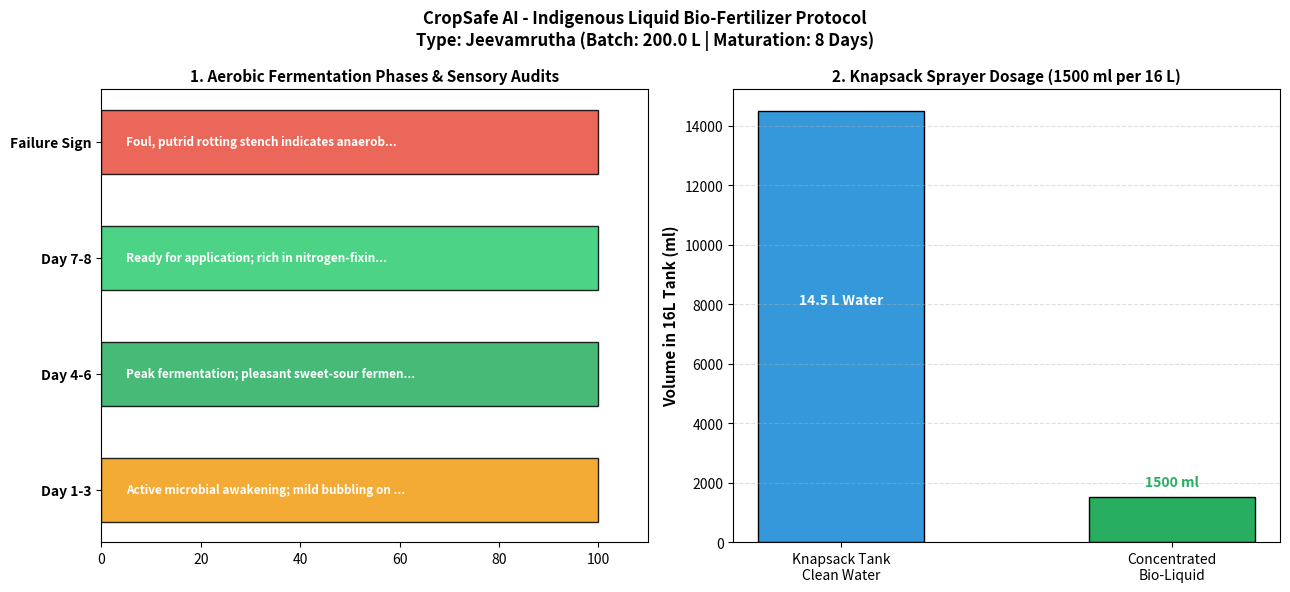

This chart was generated by the following Python code:
"""
CropSafe AI - Indigenous Liquid Bio-Fertilizer Formulation & Fermentation Guide
Provides standardized agronomic recipes, fermentation timelines, sensory quality checkpoints,
and knapsack sprayer dilution protocols for traditional Sri Lankan bio-stimulants (Jeevamrutha, Panchagavya, Fish Amino Acid, Vermiwash).
"""

import os
import sys
import numpy as np
import matplotlib
matplotlib.use("Agg")
import matplotlib.pyplot as plt
from typing import Dict, Any, List

# Windows encoding safety
if sys.stdout and hasattr(sys.stdout, "reconfigure"):
    try:
        sys.stdout.reconfigure(encoding="utf-8")
    except Exception:
        pass


class LiquidBiofertilizerFormulator:
    """Calculates ingredient proportions, fermentation timelines, and knapsack dilution ratios."""

    FORMULATION_DATABASE = {
        "Jeevamrutha": {
            "name_si": "ජීවාමෘත ක්ෂුද්‍රජීවී පොහොර ද්‍රාවණය",
            "fermentation_days": 8,
            "shelf_life_days": 14,
            "dilution_ratio_foliar": "1:10 (ජලය ලීටර් 10කට ජීවාමෘත ලීටර් 1ක්)",
            "knapsack_16l_volume_ml": 1500, # 1.5 L per 16 L knapsack sprayer
            "ingredients_for_200l": {
                "Fresh Cow Dung (නැවුම් ගව ගොම)": "10.0 kg",
                "Cow Urine (ගව මුත්‍රා)": "7.5 L",
                "Jaggery / Kithul Treacle (හකුරු හෝ පැණි)": "2.0 kg",
                "Pulse Flour (මුංඇට/කඩල පිටි)": "2.0 kg",
                "Living Soil Inoculant (ජීවී නියර පස්)": "0.5 kg (එක් අහුරක්)",
                "Clean Water (පිරිසිදු ජලය)": "180.0 L"
            },
            "sensory_checkpoints": {
                "Day 1-3": "Active microbial awakening; mild bubbling on surface.",
                "Day 4-6": "Peak fermentation; pleasant sweet-sour fermented wine-like aroma.",
                "Day 7-8": "Ready for application; rich in nitrogen-fixing & phosphate-solubilizing microbes.",
                "Failure Sign": "Foul, putrid rotting stench indicates anaerobic putrefaction. Discard."
            }
        },
        "Panchagavya": {
            "name_si": "පංචගව්‍ය පත්‍ර වර්ධක සාරය",
            "fermentation_days": 21,
            "shelf_life_days": 180,
            "dilution_ratio_foliar": "1:33 (3% ද්‍රාවණය - ජලය ලීටර් 1කට මි.ලී. 30ක්)",
            "knapsack_16l_volume_ml": 500, # 500 ml per 16 L knapsack sprayer
            "ingredients_for_200l": {
                "Cow Dung (ගොම)": "25.0 kg",
                "Cow Ghee (එළඟිතෙල්)": "3.5 kg",
                "Cow Urine (ගව මුත්‍රා)": "35.0 L",
                "Cow Milk (එළකිරි)": "15.0 L",
                "Cow Curd (එළකිරි මීකිරි)": "15.0 L",
                "Tender Coconut Water (තැඹිලි වතුර)": "15.0 L",
                "Ripe Banana Pulp (ඉදුණු ඇඹුල් කෙසෙල්)": "10.0 kg",
                "Kithul Treacle (කිතුල් පැණි)": "5.0 L",
                "Water (ජලය)": "70.0 L"
            },
            "sensory_checkpoints": {
                "Day 1-7": "Grease breakdown by ghee and dung stirring.",
                "Day 8-15": "Pleasant fruity-acidic odor.",
                "Day 16-21": "Fully cured hormonal stimulant rich in auxins and cytokinins."
            }
        },
        "Fish_Amino_Acid": {
            "name_si": "මත්ස්‍ය ඇමිනෝ අම්ල (Fish Amino Acid - FAA)",
            "fermentation_days": 30,
            "shelf_life_days": 365,
            "dilution_ratio_foliar": "1:500 (ජලය ලීටර් 1කට මි.ලී. 2ක්)",
            "knapsack_16l_volume_ml": 35,
            "ingredients_for_200l": {
                "Fresh Raw Fish Waste (නැවුම් මාළු අපද්‍රව්‍ය)": "100.0 kg",
                "Brown Sugar / Treacle (දුඹුරු සීනි හෝ පැණි)": "100.0 kg (1:1 අනුපාතය)"
            },
            "sensory_checkpoints": {
                "Day 1-10": "Osmotic liquefaction of fish tissue.",
                "Day 20-30": "Rich brown aromatic liquid with sweet malt aroma."
            }
        }
    }

    def __init__(self, figures_dir: str = "reports/figures/predictive_prescriptive"):
        self.figures_dir = figures_dir
        os.makedirs(self.figures_dir, exist_ok=True)

    def formulate_recipe(self, formulation_type: str = "Jeevamrutha", target_liters: float = 200.0) -> Dict[str, Any]:
        """Scales indigenous liquid bio-fertilizer formulations to desired batch volume."""
        data = self.FORMULATION_DATABASE.get(formulation_type, self.FORMULATION_DATABASE["Jeevamrutha"])
        scale_factor = target_liters / 200.0

        return {
            "formulation_type": formulation_type,
            "name_si": data["name_si"],
            "batch_volume_liters": target_liters,
            "fermentation_days": data["fermentation_days"],
            "shelf_life_days": data["shelf_life_days"],
            "foliar_dilution_ratio": data["dilution_ratio_foliar"],
            "dosage_per_16L_knapsack_ml": data["knapsack_16l_volume_ml"],
            "ingredients_scaled": data["ingredients_for_200l"],
            "fermentation_monitoring": data["sensory_checkpoints"]
        }

    def generate_formulation_figure(self, form_res: Dict[str, Any], save_path: str = None) -> str:
        """Visualizes fermentation timeline and knapsack sprayer dilution instructions."""
        if save_path is None:
            save_path = os.path.join(self.figures_dir, "liquid_biofertilizer_fermentation_guide.png")

        fig, (ax1, ax2) = plt.subplots(1, 2, figsize=(13, 6))
        fig.suptitle(f"CropSafe AI - Indigenous Liquid Bio-Fertilizer Protocol\nType: {form_res['formulation_type']} (Batch: {form_res['batch_volume_liters']} L | Maturation: {form_res['fermentation_days']} Days)", fontsize=12, fontweight="bold")

        # Left: Fermentation Phase Progress
        phases = list(form_res["fermentation_monitoring"].keys())
        y_pos = np.arange(len(phases))
        ax1.barh(y_pos, [100]*len(phases), color=["#f39c12", "#27ae60", "#2ecc71", "#e74c3c"][:len(phases)], edgecolor="black", alpha=0.85, height=0.55)
        ax1.set_yticks(y_pos)
        ax1.set_yticklabels(phases, fontsize=10, fontweight="bold")
        ax1.set_xlim(0, 110)
        ax1.set_title("1. Aerobic Fermentation Phases & Sensory Audits", fontsize=11, fontweight="bold")

        for i, p in enumerate(phases):
            desc = form_res["fermentation_monitoring"][p]
            short_desc = (desc[:45] + "...") if len(desc) > 45 else desc
            ax1.text(5, i, short_desc, va="center", color="white", fontsize=8.5, fontweight="bold")

        # Right: Sprayer Dilution Graphic
        ax2.bar(["Knapsack Tank\nClean Water", "Concentrated\nBio-Liquid"], [16000 - form_res["dosage_per_16L_knapsack_ml"], form_res["dosage_per_16L_knapsack_ml"]], color=["#3498db", "#27ae60"], edgecolor="black", width=0.5)
        ax2.set_ylabel("Volume in 16L Tank (ml)", fontsize=11, fontweight="bold")
        ax2.set_title(f"2. Knapsack Sprayer Dosage ({form_res['dosage_per_16L_knapsack_ml']} ml per 16 L)", fontsize=11, fontweight="bold")
        ax2.grid(axis="y", linestyle="--", alpha=0.4)

        ax2.text(1, form_res["dosage_per_16L_knapsack_ml"] + 400, f"{form_res['dosage_per_16L_knapsack_ml']} ml", ha="center", fontweight="bold", color="#27ae60")
        ax2.text(0, 8000, f"{16 - form_res['dosage_per_16L_knapsack_ml']/1000:.1f} L Water", ha="center", fontweight="bold", color="white")

        plt.tight_layout()
        plt.savefig(save_path, dpi=300)
        plt.close()
        return save_path


if __name__ == "__main__":
    formulator = LiquidBiofertilizerFormulator()

    # Formulate Jeevamrutha batch
    res = formulator.formulate_recipe("Jeevamrutha", target_liters=200.0)
    fig_path = formulator.generate_formulation_figure(res)

    print("=== Liquid Bio-Fertilizer Formulation Evaluated ===")
    print(f"Product: {res['name_si']}")
    print(f"Fermentation Days: {res['fermentation_days']} | Shelf Life: {res['shelf_life_days']} Days")
    print(f"Knapsack 16L Dosage: {res['dosage_per_16L_knapsack_ml']} ml")
    print(f"Foliar Dilution: {res['foliar_dilution_ratio']}")
    print(f"Figure Saved: {fig_path}")
